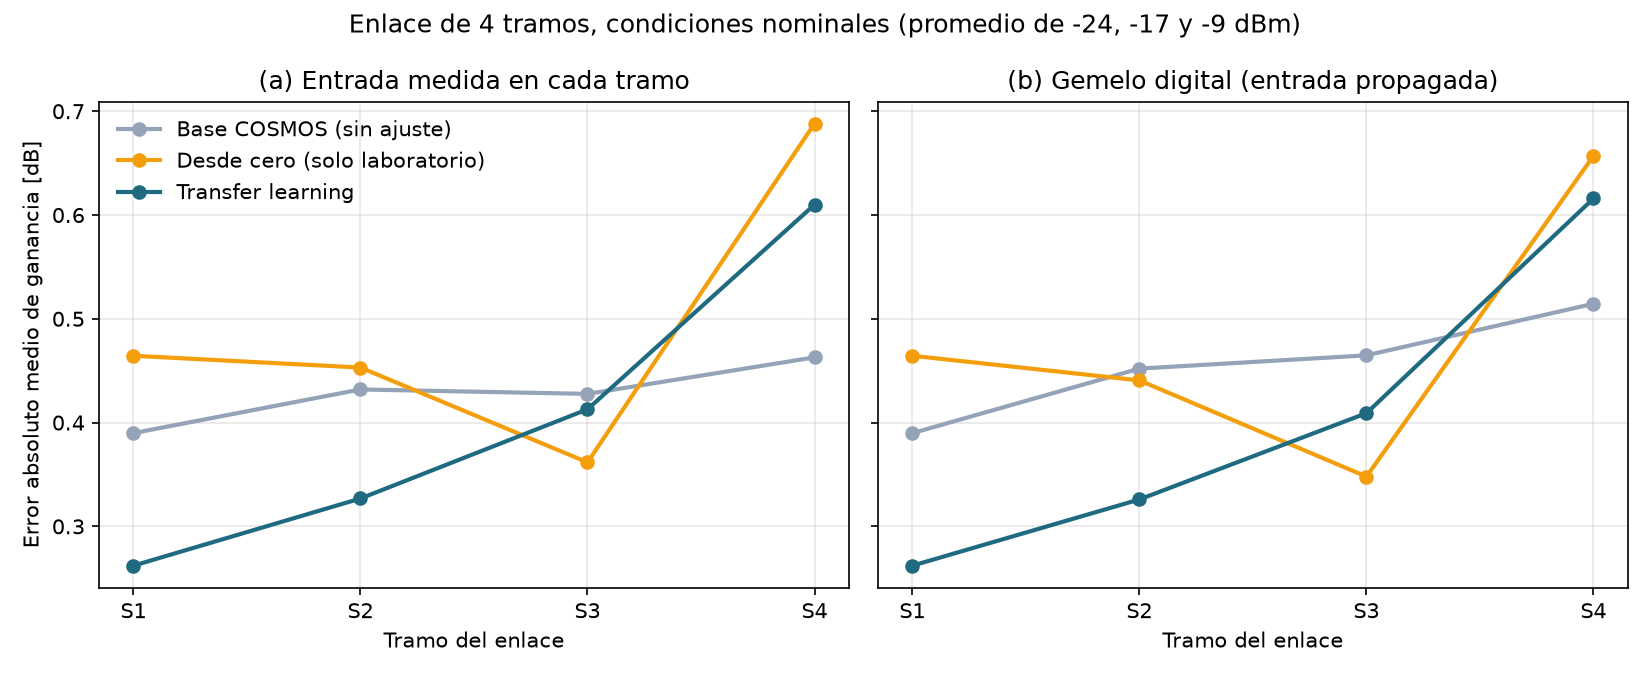

Data behind this chart, as committed beside it:
modo, medida, medida, medida, propagada, propagada, propagada
modelo, base, desde_cero, transfer, base, desde_cero, transfer
tramo, , , , , , 
S1, 0.39, 0.464, 0.262, 0.39, 0.464, 0.262
S2, 0.432, 0.453, 0.327, 0.452, 0.441, 0.326
S3, 0.428, 0.362, 0.413, 0.465, 0.348, 0.409
S4, 0.463, 0.688, 0.61, 0.514, 0.657, 0.616
promedio, 0.428, 0.492, 0.403, 0.455, 0.478, 0.403
